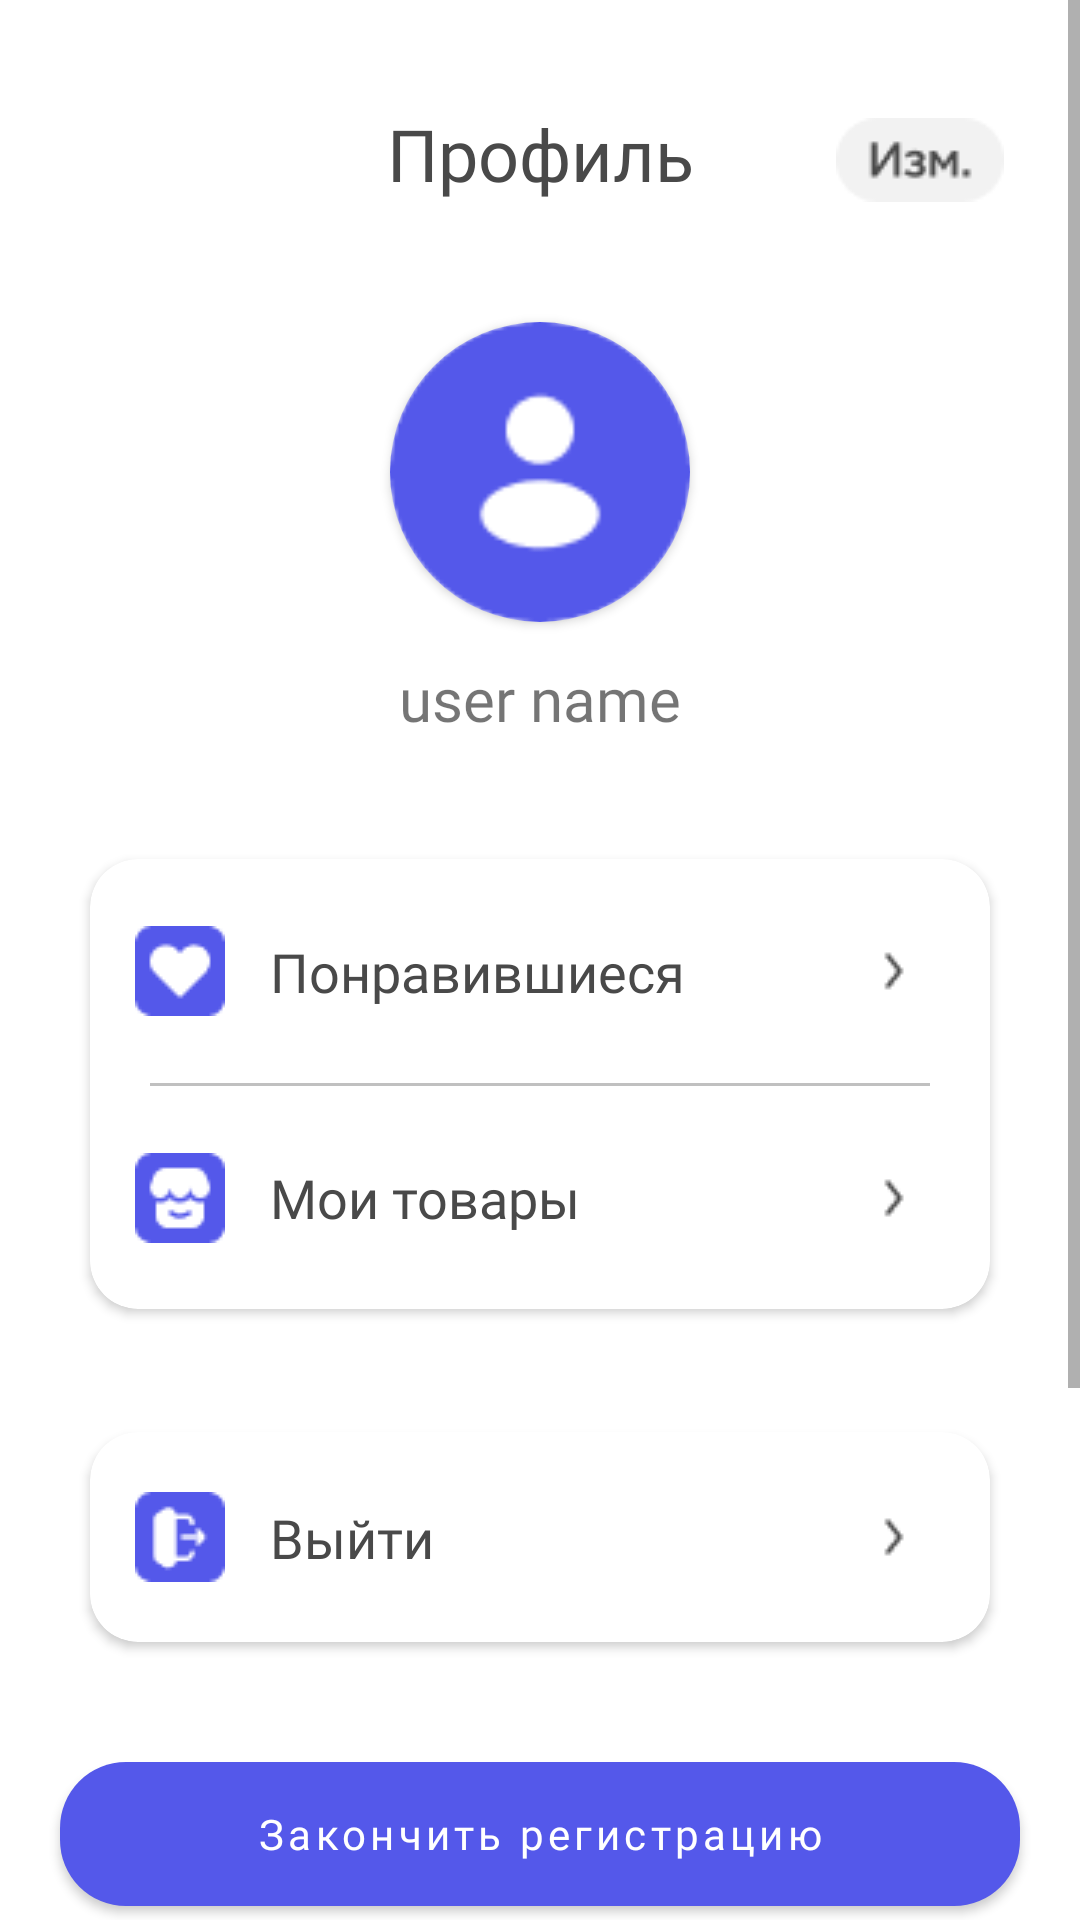

This screen was rendered from an Android layout file. Write that file and the resources it references.
<!-- AndroidManifest.xml: application theme Theme.MobiMarket -->
<!-- res/layout/fragment_profile.xml -->
<?xml version="1.0" encoding="utf-8"?>
<ScrollView
    xmlns:android="http://schemas.android.com/apk/res/android"
    xmlns:app="http://schemas.android.com/apk/res-auto"
    xmlns:tools="http://schemas.android.com/tools"
    android:layout_width="match_parent"
    android:layout_height="match_parent"
    android:background="@color/white"
    tools:context=".ui.ProfileFragment">
    <androidx.constraintlayout.widget.ConstraintLayout
        android:layout_width="match_parent"
        android:layout_height="wrap_content">

    <TextView
        android:id="@+id/profileTitle"
        android:layout_width="wrap_content"
        android:layout_height="wrap_content"
        android:layout_marginTop="35dp"
        android:fontFamily="@font/gothamprobold"
        android:text="@string/profile"
        android:textSize="24sp"
        android:textColor="@color/black2"
        app:layout_constraintEnd_toEndOf="parent"
        app:layout_constraintStart_toStartOf="parent"
        app:layout_constraintTop_toTopOf="parent" />

    <ImageView
        android:id="@+id/editButton"
        android:layout_width="wrap_content"
        android:layout_height="wrap_content"
        android:layout_marginStart="3dp"
        android:src="@drawable/edit"
        app:layout_constraintBottom_toBottomOf="@+id/profileTitle"
        app:layout_constraintEnd_toEndOf="parent"
        app:layout_constraintHorizontal_bias="0.636"
        app:layout_constraintStart_toEndOf="@+id/profileTitle"
        app:layout_constraintTop_toTopOf="@+id/profileTitle"
        app:layout_constraintVertical_bias="1.0" />
    <androidx.cardview.widget.CardView
        android:id="@+id/cardProfileImage"
        android:layout_width="100dp"
        android:layout_height="100dp"
        android:layout_marginTop="40dp"
        app:cardCornerRadius="100dp"
        app:layout_constraintEnd_toEndOf="parent"
        app:layout_constraintStart_toStartOf="parent"
        app:layout_constraintTop_toBottomOf="@+id/profileTitle"
        >

    <ImageView
        android:id="@+id/profileImage"
        android:layout_width="match_parent"
        android:layout_height="match_parent"
        android:scaleType="fitCenter"
        android:layout_gravity="center"
        android:src="@drawable/profile" />
    </androidx.cardview.widget.CardView>

    <TextView
        android:id="@+id/userName"
        android:layout_width="wrap_content"
        android:layout_height="wrap_content"
        android:layout_marginTop="12dp"
        android:textSize="20sp"
        android:fontFamily="@font/gothamprobold"
        android:text="@string/userName"
        app:layout_constraintEnd_toEndOf="parent"
        app:layout_constraintStart_toStartOf="parent"
        app:layout_constraintTop_toBottomOf="@+id/cardProfileImage" />



    <androidx.cardview.widget.CardView
        android:id="@+id/fovAndProduct"
        android:layout_width="match_parent"
        android:layout_height="150dp"
        android:layout_marginStart="30dp"
        android:layout_marginTop="40dp"
        android:layout_marginEnd="30dp"
        app:cardCornerRadius="16dp"
        app:layout_constraintEnd_toEndOf="parent"
        app:layout_constraintStart_toStartOf="parent"
        app:layout_constraintTop_toBottomOf="@+id/userName">

        <androidx.constraintlayout.widget.ConstraintLayout
            android:layout_width="match_parent"
            android:layout_height="match_parent">

            <TextView
                android:id="@+id/fovText"
                android:layout_width="match_parent"
                android:layout_height="wrap_content"
                android:fontFamily="@font/gothamprobold"
                android:paddingStart="60dp"
                android:paddingVertical="20dp"
                android:text="@string/fov"
                android:textColor="@color/black2"
                android:textSize="18sp"
                app:layout_constraintBottom_toTopOf="@+id/view"
                app:layout_constraintEnd_toEndOf="parent"
                app:layout_constraintStart_toStartOf="parent"
                app:layout_constraintTop_toTopOf="parent" />

            <ImageView
                android:id="@+id/fovicon"
                android:layout_width="wrap_content"
                android:layout_height="wrap_content"
                android:src="@drawable/fov"
                android:layout_marginStart="15dp"
                app:layout_constraintBottom_toTopOf="@+id/view"
                app:layout_constraintStart_toStartOf="parent"
                app:layout_constraintTop_toTopOf="parent" />

            <ImageView
                android:id="@+id/direction"
                android:layout_width="wrap_content"
                android:layout_height="wrap_content"
                android:layout_marginEnd="20dp"
                android:src="@drawable/direction"
                app:layout_constraintBottom_toTopOf="@+id/view"
                app:layout_constraintEnd_toEndOf="parent"
                app:layout_constraintTop_toTopOf="parent" />

            <View
                android:id="@+id/view"
                android:layout_width="match_parent"
                android:layout_height="1dp"
                android:layout_marginStart="20dp"
                android:layout_marginEnd="20dp"
                android:background="@color/grey"
                app:layout_constraintBottom_toBottomOf="parent"
                app:layout_constraintEnd_toEndOf="parent"
                app:layout_constraintStart_toStartOf="parent"
                app:layout_constraintTop_toTopOf="parent" />

            <ImageView
                android:id="@+id/productsIcon"
                android:layout_width="wrap_content"
                android:layout_height="wrap_content"
                android:src="@drawable/product"
                app:layout_constraintBottom_toBottomOf="parent"
                app:layout_constraintStart_toStartOf="@+id/fovicon"
                app:layout_constraintTop_toBottomOf="@+id/view" />

            <TextView
                android:id="@+id/productsText"
                android:layout_width="match_parent"
                android:layout_height="wrap_content"
                android:fontFamily="@font/gothamprobold"
                android:paddingStart="60dp"
                android:paddingVertical="20dp"
                android:text="@string/myProduct"
                android:textColor="@color/black2"
                android:textSize="18sp"
                app:layout_constraintBottom_toBottomOf="parent"
                app:layout_constraintEnd_toEndOf="parent"
                app:layout_constraintStart_toStartOf="@+id/fovText"
                app:layout_constraintTop_toBottomOf="@+id/view" />

            <ImageView
                android:id="@+id/direction2"
                android:layout_width="wrap_content"
                android:layout_height="wrap_content"
                android:src="@drawable/direction"
                app:layout_constraintBottom_toBottomOf="parent"
                app:layout_constraintEnd_toEndOf="@+id/direction"
                app:layout_constraintTop_toBottomOf="@+id/view" />

        </androidx.constraintlayout.widget.ConstraintLayout>

    </androidx.cardview.widget.CardView>

    <androidx.cardview.widget.CardView
        android:id="@+id/cardLogout"
        android:layout_width="match_parent"
        android:layout_height="70dp"
        android:layout_marginHorizontal="30dp"
        android:layout_marginTop="41dp"
        app:cardCornerRadius="16dp"
        app:layout_constraintEnd_toEndOf="parent"
        app:layout_constraintStart_toStartOf="parent"
        app:layout_constraintTop_toBottomOf="@+id/fovAndProduct" >

        <androidx.constraintlayout.widget.ConstraintLayout
            android:layout_width="match_parent"
            android:layout_height="match_parent">

            <TextView
                android:id="@+id/logout"
                android:layout_width="match_parent"
                android:layout_height="wrap_content"
                android:fontFamily="@font/gothamprobold"
                android:paddingVertical="20dp"
                android:paddingStart="60dp"
                android:text="@string/logout"
                android:textColor="@color/black2"
                android:textSize="18sp"
                app:layout_constraintBottom_toBottomOf="parent"
                app:layout_constraintEnd_toEndOf="parent"
                app:layout_constraintStart_toStartOf="parent"
                app:layout_constraintTop_toTopOf="parent" />

            <ImageView
                android:id="@+id/logoutIcon"
                android:layout_width="wrap_content"
                android:layout_height="wrap_content"
                android:layout_marginStart="15dp"
                android:src="@drawable/logout"
                app:layout_constraintBottom_toBottomOf="parent"
                app:layout_constraintStart_toStartOf="parent"
                app:layout_constraintTop_toTopOf="parent" />

            <ImageView
                android:id="@+id/direction3"
                android:layout_width="wrap_content"
                android:layout_height="wrap_content"
                android:layout_marginEnd="20dp"
                android:src="@drawable/direction"
                app:layout_constraintBottom_toBottomOf="parent"
                app:layout_constraintEnd_toEndOf="parent"
                app:layout_constraintTop_toTopOf="parent" />

        </androidx.constraintlayout.widget.ConstraintLayout>
    </androidx.cardview.widget.CardView>

    <androidx.appcompat.widget.AppCompatButton
        android:id="@+id/buttonRegistrationFull"
        android:layout_width="match_parent"
        android:layout_height="wrap_content"
        android:layout_marginHorizontal="20dp"
        android:layout_marginBottom="250dp"
        android:background="@drawable/background_button"
        android:enabled="true"
        android:layout_marginTop="40dp"
        android:fontFamily="@font/gothamprobold"
        android:letterSpacing="0.1"
        android:text="@string/finishRegistration"
        android:textAllCaps="false"
        android:textColor="@color/white"
        app:layout_constraintBottom_toBottomOf="parent"
        app:layout_constraintEnd_toEndOf="parent"
        app:layout_constraintHorizontal_bias="0.4"
        app:layout_constraintStart_toStartOf="parent"
        app:layout_constraintTop_toBottomOf="@+id/cardLogout"
        app:layout_constraintVertical_bias="0.316" />
</androidx.constraintlayout.widget.ConstraintLayout>
</ScrollView>
<!-- resources referenced by this layout -->
<resources>
  <color name="black2">#494949</color>
  <color name="grey">#C0C0C0</color>
  <color name="white">#FFFFFFFF</color>
  <!-- drawable background_button (drawable) -->
  <?xml version="1.0" encoding="utf-8"?>
  <selector xmlns:android="http://schemas.android.com/apk/res/android">
      <item android:drawable="@drawable/disabled_button" android:state_enabled="false"/>
      <item android:drawable="@drawable/enabled_button" android:state_enabled="true"/>
  
  </selector>
  <!-- drawable direction: png bitmap (drawable, 336 bytes) -->
  <!-- drawable edit: png bitmap (drawable, 1189 bytes) -->
  <!-- drawable fov: png bitmap (drawable, 606 bytes) -->
  <!-- drawable logout: png bitmap (drawable, 676 bytes) -->
  <!-- drawable product: png bitmap (drawable, 789 bytes) -->
  <!-- drawable profile: png bitmap (drawable, 2038 bytes) -->
  <string name="finishRegistration">Закончить регистрацию</string>
  <string name="fov">Понравившиеся</string>
  <string name="logout">Выйти</string>
  <string name="myProduct">Мои товары</string>
  <string name="profile">Профиль</string>
  <string name="userName">user name</string>
  <style name="Theme.MobiMarket" parent="Theme.MaterialComponents.DayNight.NoActionBar">
          
          <item name="colorPrimary">@color/mainBlue</item>
          <item name="colorPrimaryVariant">@color/mainBlue</item>
          <item name="colorOnPrimary">@color/white</item>
          
          <item name="colorSecondary">@color/teal_200</item>
          <item name="colorSecondaryVariant">@color/teal_700</item>
          <item name="colorOnSecondary">@color/black</item>
          
          <item name="android:statusBarColor">?attr/colorPrimaryVariant</item>
          
      </style>
  <!-- drawable disabled_button (drawable) -->
  <?xml version="1.0" encoding="utf-8"?>
  <shape xmlns:android="http://schemas.android.com/apk/res/android"
      android:shape="rectangle">
      <corners android:radius="22dp"/>
      <solid android:color="@color/grey"/>
  </shape>
  <!-- drawable enabled_button (drawable) -->
  <?xml version="1.0" encoding="utf-8"?>
  <shape xmlns:android="http://schemas.android.com/apk/res/android"
      android:shape="rectangle">
      <corners android:radius="22dp"/>
      <solid android:color="@color/mainBlue"/>
  </shape>
  <color name="mainBlue">#5458EA</color>
  <color name="teal_200">#FF03DAC5</color>
  <color name="teal_700">#FF018786</color>
  <color name="black">#FF000000</color>
</resources>
